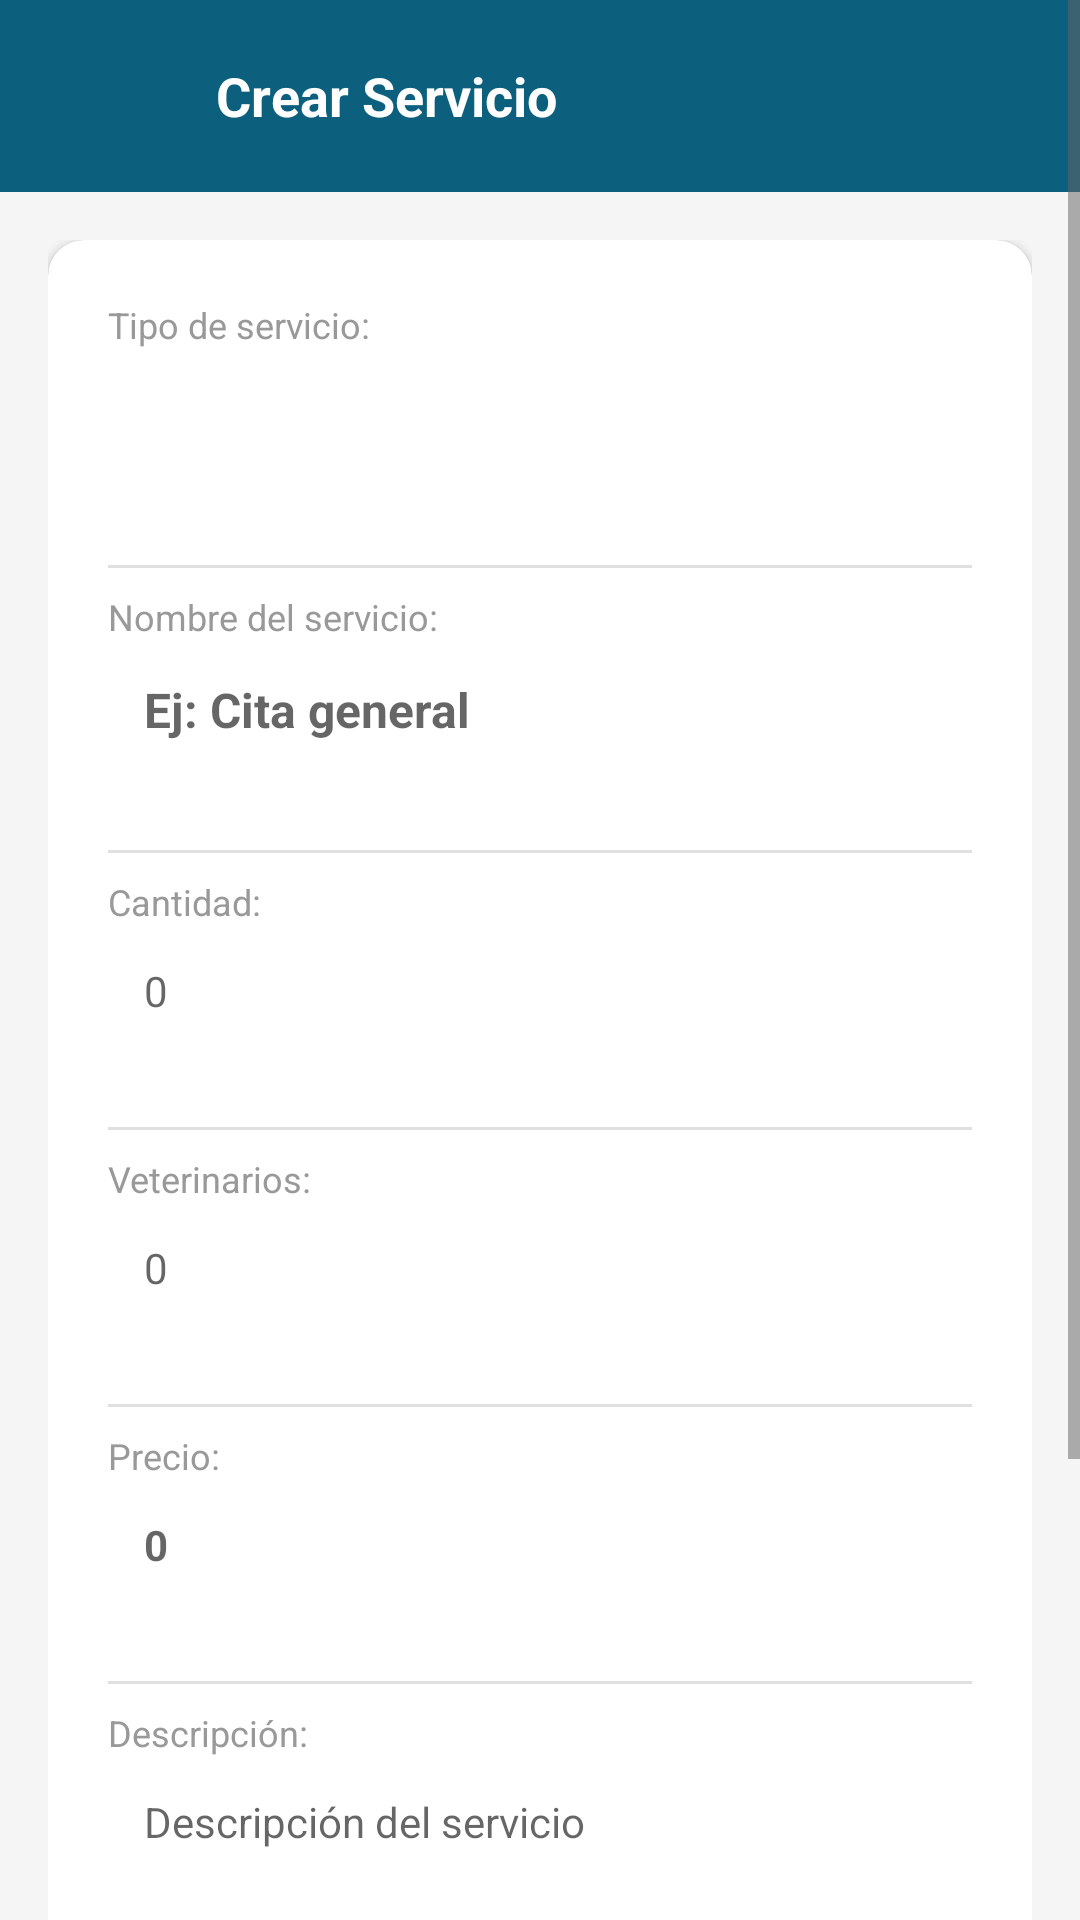

Android layout source for this screen:
<!-- AndroidManifest.xml: application theme Theme.VeteicaApp -->
<!-- res/layout/activity_create_service.xml -->
<?xml version="1.0" encoding="utf-8"?>
<ScrollView xmlns:android="http://schemas.android.com/apk/res/android"
    xmlns:app="http://schemas.android.com/apk/res-auto"
    android:layout_width="match_parent"
    android:layout_height="match_parent"
    android:background="#F5F5F5">

    <LinearLayout
        android:layout_width="match_parent"
        android:layout_height="wrap_content"
        android:orientation="vertical">

        
        <androidx.appcompat.widget.Toolbar
            android:id="@+id/toolbar"
            android:layout_width="match_parent"
            android:layout_height="64dp"
            android:background="#0c607d"
            android:theme="@style/ThemeOverlay.AppCompat.Dark.ActionBar">

            <LinearLayout
                android:layout_width="match_parent"
                android:layout_height="match_parent"
                android:orientation="horizontal"
                android:gravity="center_vertical">

                <ImageButton
                    android:id="@+id/btnBack"
                    android:layout_width="48dp"
                    android:layout_height="48dp"
                    android:src="@drawable/ic_back"
                    android:background="?attr/selectableItemBackgroundBorderless"
                    android:tint="@android:color/white"
                    android:contentDescription="Volver"/>

                <TextView
                    android:layout_width="0dp"
                    android:layout_height="wrap_content"
                    android:layout_weight="1"
                    android:text="Crear Servicio"
                    android:textColor="@android:color/white"
                    android:textSize="18sp"
                    android:textStyle="bold"
                    android:layout_marginStart="8dp"/>

            </LinearLayout>

        </androidx.appcompat.widget.Toolbar>

        <LinearLayout
            android:layout_width="match_parent"
            android:layout_height="wrap_content"
            android:orientation="vertical"
            android:padding="16dp">

            <androidx.cardview.widget.CardView
                android:layout_width="match_parent"
                android:layout_height="wrap_content"
                app:cardCornerRadius="12dp"
                app:cardElevation="2dp"
                android:layout_marginBottom="16dp">

                <LinearLayout
                    android:layout_width="match_parent"
                    android:layout_height="wrap_content"
                    android:orientation="vertical"
                    android:padding="20dp">

                    <TextView
                        android:layout_width="wrap_content"
                        android:layout_height="wrap_content"
                        android:text="Tipo de servicio:"
                        android:textSize="12sp"
                        android:textColor="#999999"/>
                    <Spinner
                        android:id="@+id/spinnerServiceType"
                        android:layout_width="match_parent"
                        android:layout_height="48dp"
                        android:background="@drawable/bg_edit_text"
                        android:padding="8dp"
                        android:layout_marginBottom="16dp"/>

                    <View
                        android:layout_width="match_parent"
                        android:layout_height="1dp"
                        android:background="#E0E0E0"
                        android:layout_marginVertical="8dp"/>

                    <TextView
                        android:layout_width="wrap_content"
                        android:layout_height="wrap_content"
                        android:text="Nombre del servicio:"
                        android:textSize="12sp"
                        android:textColor="#999999"/>
                    <EditText
                        android:id="@+id/etServiceName"
                        android:layout_width="match_parent"
                        android:layout_height="wrap_content"
                        android:hint="Ej: Cita general"
                        android:textSize="16sp"
                        android:textStyle="bold"
                        android:textColor="#333333"
                        android:background="@drawable/bg_edit_text"
                        android:padding="12dp"
                        android:layout_marginBottom="16dp"/>

                    <View
                        android:layout_width="match_parent"
                        android:layout_height="1dp"
                        android:background="#E0E0E0"
                        android:layout_marginVertical="8dp"/>

                    <TextView
                        android:layout_width="wrap_content"
                        android:layout_height="wrap_content"
                        android:text="Cantidad:"
                        android:textSize="12sp"
                        android:textColor="#999999"/>
                    <EditText
                        android:id="@+id/etQuantity"
                        android:layout_width="match_parent"
                        android:layout_height="wrap_content"
                        android:hint="0"
                        android:textSize="14sp"
                        android:textColor="#333333"
                        android:background="@drawable/bg_edit_text"
                        android:padding="12dp"
                        android:layout_marginBottom="16dp"
                        android:inputType="number"/>

                    <View
                        android:layout_width="match_parent"
                        android:layout_height="1dp"
                        android:background="#E0E0E0"
                        android:layout_marginVertical="8dp"/>

                    <TextView
                        android:layout_width="wrap_content"
                        android:layout_height="wrap_content"
                        android:text="Veterinarios:"
                        android:textSize="12sp"
                        android:textColor="#999999"/>
                    <EditText
                        android:id="@+id/etVeterinarians"
                        android:layout_width="match_parent"
                        android:layout_height="wrap_content"
                        android:hint="0"
                        android:textSize="14sp"
                        android:textColor="#333333"
                        android:background="@drawable/bg_edit_text"
                        android:padding="12dp"
                        android:layout_marginBottom="16dp"
                        android:inputType="number"/>

                    <View
                        android:layout_width="match_parent"
                        android:layout_height="1dp"
                        android:background="#E0E0E0"
                        android:layout_marginVertical="8dp"/>

                    <TextView
                        android:layout_width="wrap_content"
                        android:layout_height="wrap_content"
                        android:text="Precio:"
                        android:textSize="12sp"
                        android:textColor="#999999"/>
                    <EditText
                        android:id="@+id/etPrice"
                        android:layout_width="match_parent"
                        android:layout_height="wrap_content"
                        android:hint="0"
                        android:textSize="14sp"
                        android:textStyle="bold"
                        android:textColor="#FF9800"
                        android:background="@drawable/bg_edit_text"
                        android:padding="12dp"
                        android:layout_marginBottom="16dp"
                        android:inputType="numberDecimal"/>

                    <View
                        android:layout_width="match_parent"
                        android:layout_height="1dp"
                        android:background="#E0E0E0"
                        android:layout_marginVertical="8dp"/>

                    <TextView
                        android:layout_width="wrap_content"
                        android:layout_height="wrap_content"
                        android:text="Descripción:"
                        android:textSize="12sp"
                        android:textColor="#999999"/>
                    <EditText
                        android:id="@+id/etDescription"
                        android:layout_width="match_parent"
                        android:layout_height="wrap_content"
                        android:hint="Descripción del servicio"
                        android:textSize="14sp"
                        android:textColor="#333333"
                        android:background="@drawable/bg_edit_text"
                        android:padding="12dp"
                        android:layout_marginBottom="16dp"
                        android:minHeight="80dp"
                        android:gravity="top"
                        android:inputType="textMultiLine"/>

                </LinearLayout>

            </androidx.cardview.widget.CardView>

            
            <LinearLayout
                android:layout_width="match_parent"
                android:layout_height="wrap_content"
                android:orientation="horizontal"
                android:layout_marginTop="8dp">

                <Button
                    android:id="@+id/btnCancel"
                    android:layout_width="0dp"
                    android:layout_height="52dp"
                    android:layout_weight="1"
                    android:text="Cancelar"
                    android:textColor="#FF5722"
                    android:backgroundTint="@android:color/white"
                    android:layout_marginEnd="8dp"/>

                <Button
                    android:id="@+id/btnSave"
                    android:layout_width="0dp"
                    android:layout_height="52dp"
                    android:layout_weight="1"
                    android:text="Crear Servicio"
                    android:textColor="@android:color/white"
                    android:backgroundTint="#FF9800"
                    android:layout_marginStart="8dp"/>

            </LinearLayout>

        </LinearLayout>

        <TextView
            android:layout_width="match_parent"
            android:layout_height="wrap_content"
            android:text="© 2025 Veterinaria Amor y lealtad"
            android:textSize="12sp"
            android:textColor="#999999"
            android:gravity="center"
            android:padding="16dp"/>

    </LinearLayout>
</ScrollView>
<!-- resources referenced by this layout -->
<resources>
  <style name="Theme.VeteicaApp" parent="Theme.MaterialComponents.DayNight.NoActionBar">
          
          <item name="colorPrimary">@color/veteica_green</item>
          <item name="colorPrimaryVariant">@color/veteica_green_dark</item>
          <item name="colorOnPrimary">@color/white</item>
  
          
          <item name="colorSecondary">@color/veteica_orange</item>
          <item name="colorSecondaryVariant">@color/veteica_orange</item>
          <item name="colorOnSecondary">@color/black</item>
  
          
          <item name="android:statusBarColor">@color/veteica_green_dark</item>
  
          
          <item name="android:windowBackground">@color/white</item>
  
          
          <item name="android:textColorPrimary">@color/black</item>
          <item name="android:textColorSecondary">@color/veteica_gray</item>
  
          
          <item name="actionBarSize">56dp</item>
      </style>
  <color name="veteica_green">#2E7D32</color>
  <color name="veteica_green_dark">#1B5E20</color>
  <color name="white">#FFFFFFFF</color>
  <color name="veteica_orange">#FF9800</color>
  <color name="black">#FF000000</color>
  <color name="veteica_gray">#666666</color>
</resources>
